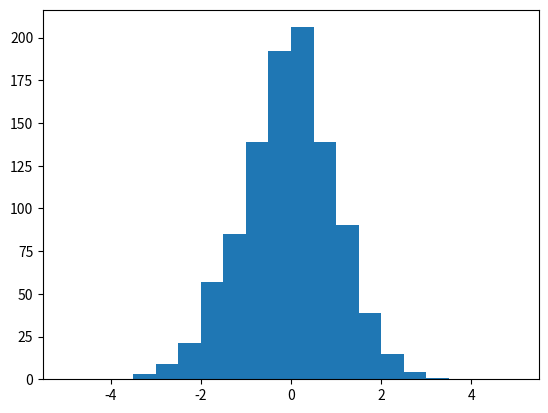

Generate this figure with matplotlib: (Note: this script raises an exception after producing the figure.)
import numpy as np
import matplotlib.pyplot as plt

x = np.random.normal(size=1000)     #using the normal distribution
#print(x[:10])
#plt.hist(x)
plt.hist(x, normed=True, bins=np.linspace(-5,5,21))     #normalised histogram
plt.show()